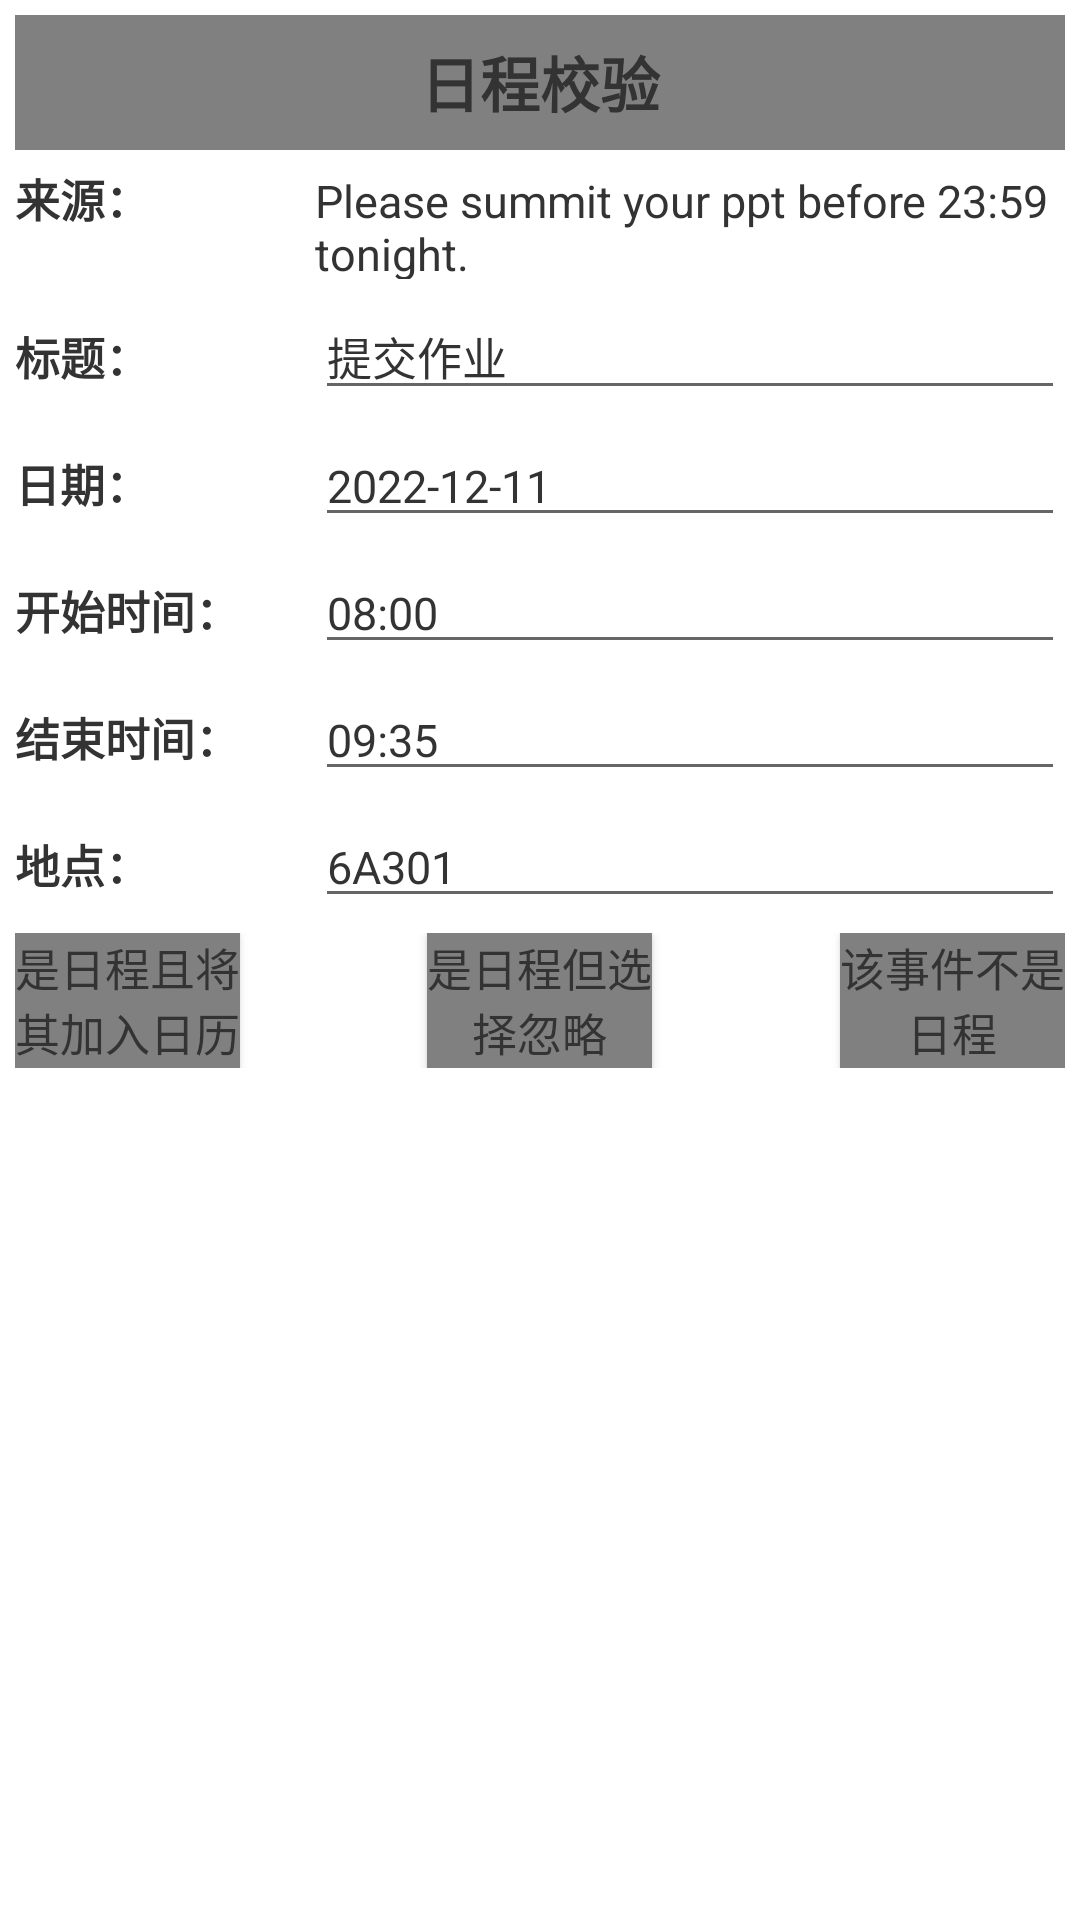

Produce the Android XML layout that renders to this screen, including the resource entries it uses.
<!-- AndroidManifest.xml: application theme Theme.CalendarFrontend -->
<!-- res/layout/popup.xml -->
<?xml version="1.0" encoding="utf-8"?>
<LinearLayout xmlns:android="http://schemas.android.com/apk/res/android"
    xmlns:tools="http://schemas.android.com/tools"
    android:layout_width="match_parent"
    android:layout_height="wrap_content"
    android:orientation="vertical"
    android:background="#ffffff"
    android:paddingLeft="5dp"
    android:paddingRight="5dp"
    android:paddingTop="5dp"
    android:paddingBottom="5dp"
    tools:ignore="HardcodedText, NestedWeights">

    <TextView
        android:layout_width="match_parent"
        android:layout_height="45dp"
        android:layout_gravity="center"
        android:gravity="center"
        android:background="#808080"
        android:textSize="20sp"
        android:textStyle="bold"
        android:text="日程校验"
        android:textColor="#333333" />
    <LinearLayout
        android:layout_width="match_parent"
        android:layout_height="wrap_content"
        android:orientation="horizontal"
        android:layout_marginTop="5dp">
        <TextView
            android:layout_width="100dp"
            android:layout_height="wrap_content"
            android:text="来源："
            android:textSize="15sp"
            android:textStyle="bold"
            android:textColor="#333333" />
        <TextView
            android:id="@+id/tv_source"
            android:layout_width="match_parent"
            android:layout_height="wrap_content"
            android:text="Please summit your ppt before 23:59 tonight."
            android:textSize="15sp"
            android:maxLines="3"
            android:textColor="#333333" />
    </LinearLayout>
    <LinearLayout
        android:layout_width="match_parent"
        android:layout_height="wrap_content"
        android:orientation="horizontal"
        android:layout_marginTop="5dp">
        <TextView
            android:layout_width="100dp"
            android:layout_height="wrap_content"
            android:text="标题："
            android:textSize="15sp"
            android:textStyle="bold"
            android:textColor="#333333" />
        <EditText
            android:id="@+id/tv_title"
            android:layout_width="match_parent"
            android:layout_height="wrap_content"
            android:text="提交作业"
            android:textSize="15sp"
            android:inputType="text"
            android:textColor="#333333" />
    </LinearLayout>
    <LinearLayout
        android:layout_width="match_parent"
        android:layout_height="wrap_content"
        android:orientation="horizontal"
        android:layout_marginTop="5dp">
        <TextView
            android:layout_width="100dp"
            android:layout_height="wrap_content"
            android:text="日期："
            android:textSize="15sp"
            android:textStyle="bold"
            android:textColor="#333333" />
        <EditText
            android:id="@+id/tv_date"
            android:layout_width="match_parent"
            android:layout_height="wrap_content"
            android:text="2022-12-11"
            android:textSize="15sp"
            android:inputType="date"
            android:textColor="#333333" />
    </LinearLayout>
    <LinearLayout
        android:layout_width="match_parent"
        android:layout_height="wrap_content"
        android:orientation="horizontal"
        android:layout_marginTop="5dp">
        <TextView
            android:layout_width="100dp"
            android:layout_height="wrap_content"
            android:text="开始时间："
            android:textSize="15sp"
            android:textStyle="bold"
            android:textColor="#333333" />
        <EditText
            android:id="@+id/tv_startTime"
            android:layout_width="match_parent"
            android:layout_height="wrap_content"
            android:text="08:00"
            android:textSize="15sp"
            android:inputType="time"
            android:textColor="#333333" />
    </LinearLayout>
    <LinearLayout
        android:layout_width="match_parent"
        android:layout_height="wrap_content"
        android:orientation="horizontal"
        android:layout_marginTop="5dp">
        <TextView
            android:layout_width="100dp"
            android:layout_height="wrap_content"
            android:text="结束时间："
            android:textSize="15sp"
            android:textStyle="bold"
            android:textColor="#333333" />
        <EditText
            android:id="@+id/tv_endTime"
            android:layout_width="match_parent"
            android:layout_height="wrap_content"
            android:text="09:35"
            android:textSize="15sp"
            android:inputType="time"
            android:textColor="#333333" />
    </LinearLayout>
    <LinearLayout
        android:layout_width="match_parent"
        android:layout_height="wrap_content"
        android:orientation="horizontal"
        android:layout_marginTop="5dp">
        <TextView
            android:layout_width="100dp"
            android:layout_height="wrap_content"
            android:text="地点："
            android:textSize="15sp"
            android:textStyle="bold"
            android:textColor="#333333" />
        <EditText
            android:id="@+id/tv_location"
            android:layout_width="match_parent"
            android:layout_height="wrap_content"
            android:text="6A301"
            android:textSize="15sp"
            android:textColor="#333333" />
    </LinearLayout>
    <RelativeLayout
        android:layout_width="match_parent"
        android:layout_height="45dp"
        android:orientation="horizontal"
        android:layout_marginTop="5dp">
        <Button
            android:id="@+id/btn_add"
            android:layout_width="75dp"
            android:layout_height="match_parent"
            android:layout_alignParentStart="true"
            android:background="#808080"
            android:text="是日程且将其加入日历"
            android:textSize="15sp"
            android:textColor="#333333" />
        <Button
            android:id="@+id/btn_ignore"
            android:layout_width="75dp"
            android:layout_height="match_parent"
            android:layout_centerHorizontal="true"
            android:background="#808080"
            android:text="是日程但选择忽略"
            android:textSize="15sp"
            android:textColor="#333333" />

        <Button
            android:id="@+id/btn_cancel"
            android:layout_width="75dp"
            android:layout_height="match_parent"
            android:layout_alignParentEnd="true"
            android:background="#808080"
            android:text="该事件不是日程"
            android:textColor="#333333"
            android:textSize="15sp" />

    </RelativeLayout>

</LinearLayout>
<!-- resources referenced by this layout -->
<resources>
  <style name="Theme.CalendarFrontend" parent="Theme.MaterialComponents.DayNight.NoActionBar.Bridge">
          
          <item name="colorPrimary">@color/purple_500</item>
          <item name="colorPrimaryVariant">@color/purple_700</item>
          <item name="colorOnPrimary">@color/white</item>
          
          <item name="colorSecondary">@color/teal_200</item>
          <item name="colorSecondaryVariant">@color/teal_700</item>
          <item name="colorOnSecondary">@color/black</item>
          
          <item name="android:statusBarColor">?attr/colorPrimaryVariant</item>
          
      </style>
  <color name="purple_500">#FF6200EE</color>
  <color name="purple_700">#FF3700B3</color>
  <color name="white">#FFFFFFFF</color>
  <color name="teal_200">#FF03DAC5</color>
  <color name="teal_700">#FF018786</color>
  <color name="black">#FF000000</color>
</resources>
